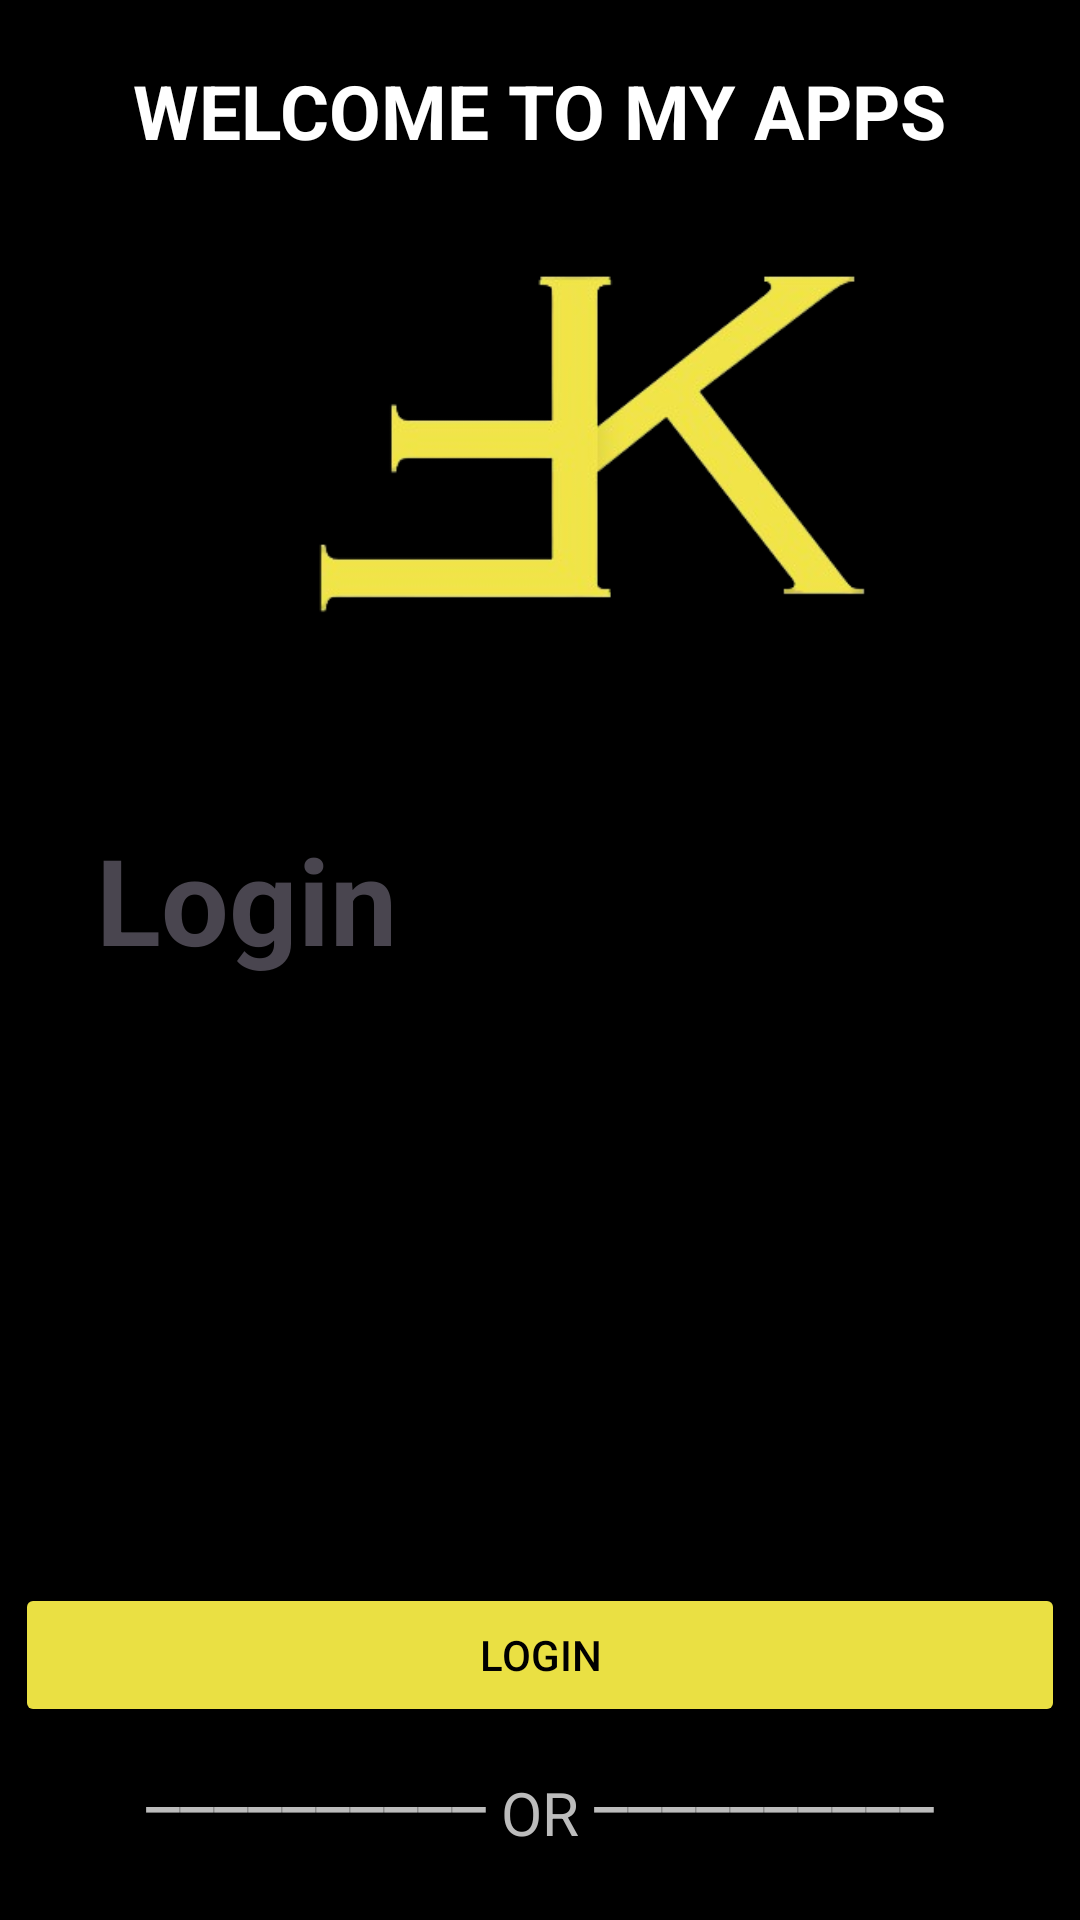

Produce the Android XML layout that renders to this screen, including the resource entries it uses.
<!-- AndroidManifest.xml: application theme Theme.ProjectApk -->
<!-- res/layout/activity_login.xml -->
<?xml version="1.0" encoding="utf-8"?>
<RelativeLayout xmlns:android="http://schemas.android.com/apk/res/android"
    xmlns:app="http://schemas.android.com/apk/res-auto"
    xmlns:tools="http://schemas.android.com/tools"
    android:layout_width="match_parent"
    android:layout_height="match_parent"
    android:background="@color/black"
    tools:context=".LoginActivity">

    <TextView
        android:layout_marginTop="250dp"
        android:layout_width="match_parent"
        android:layout_height="700dp"
        android:background="@drawable/card_round"/>

    <TextView
        android:layout_width="wrap_content"
        android:layout_height="wrap_content"
        android:text="Login"
        android:textSize="40sp"
        android:layout_marginTop="273dp"
        android:layout_marginLeft="32dp"
        android:textStyle="bold"/>

    <TextView
        android:layout_width="wrap_content"
        android:layout_height="wrap_content"
        android:text="WELCOME TO MY APPS"
        android:textColor="@color/white"
        android:textSize="25sp"
        android:id="@+id/text"
        android:textStyle="bold"
        android:layout_centerHorizontal="true"
        android:layout_marginTop="20dp"/>
    <ImageView
        android:layout_width="200sp"
        android:layout_height="wrap_content"
        android:src="@drawable/logo"
        android:layout_marginLeft="100dp"
        android:layout_marginTop="27dp"/>

    <com.google.android.material.textfield.TextInputLayout
        android:layout_width="350dp"
        android:id="@+id/atas"
        android:layout_centerHorizontal="true"
        android:layout_height="wrap_content"
        android:layout_marginTop="360dp"
        android:textColorHint="@color/black"
        app:boxStrokeColor="@color/black"
        app:hintTextColor="@color/black">

        <com.google.android.material.textfield.TextInputEditText
            android:id="@+id/email1"
            android:layout_width="match_parent"
            android:layout_height="wrap_content"
            android:hint="email"
            android:textSize="20sp"
            android:textColor="@color/black" />
    </com.google.android.material.textfield.TextInputLayout>

    <com.google.android.material.textfield.TextInputLayout
        android:layout_marginTop="15dp"
        android:textColorHint="@color/black"
        android:layout_centerHorizontal="true"
        android:id="@+id/bawah"
        android:layout_width="350dp"
        android:layout_below="@id/atas"
        app:boxStrokeColor="@color/black"
        android:layout_height="wrap_content">

        <com.google.android.material.textfield.TextInputEditText
            android:id="@+id/password1"
            android:hint="password"
            android:textSize="20sp"
            android:textColor="@color/black"
            android:layout_width="match_parent"
            android:inputType="textPassword"
            android:layout_height="wrap_content"/>
    </com.google.android.material.textfield.TextInputLayout>

    <Button
        android:layout_width="350dp"
        android:layout_height="wrap_content"
        android:layout_below="@id/bawah"
        android:layout_centerHorizontal="true"
        android:layout_marginTop="20dp"
        android:backgroundTint="#EAE043"
        android:id="@+id/login"
        android:textColor="@color/black"
        android:text="LOGIN"/>

    <TextView
        android:layout_width="wrap_content"
        android:layout_height="wrap_content"
        android:text="__________"
        android:layout_toLeftOf="@id/or"
        android:textColor="#BCBCBC"
        android:textSize="25sp"
        android:id="@+id/garis"
        android:layout_below="@id/login"
        android:layout_marginLeft="38dp"/>
    <TextView
        android:layout_width="wrap_content"
        android:layout_height="wrap_content"
        android:text="OR"
        android:textColor="#BCBCBC"
        android:layout_below="@id/login"
        android:textSize="20sp"
        android:layout_marginTop="15dp"
        android:layout_centerHorizontal="true"
        android:id="@+id/or"
        android:layout_marginLeft="5dp"/>
    <TextView
        android:layout_width="wrap_content"
        android:layout_height="wrap_content"
        android:text="__________"
        android:textColor="#BCBCBC"
        android:textSize="25sp"
        android:id="@+id/garis1"
        android:layout_below="@id/login"
        android:layout_toRightOf="@id/or"
        android:layout_marginLeft="5dp"/>

    <Button
        android:layout_width="350dp"
        android:layout_height="wrap_content"
        android:layout_below="@id/garis"
        android:layout_centerHorizontal="true"
        android:layout_marginTop="20dp"
        android:backgroundTint="#EAE043"
        android:id="@+id/createAcc"
        android:onClick="regis"
        android:textColor="@color/black"
        android:text="CREATE ACCOUNT"/>

</RelativeLayout>
<!-- resources referenced by this layout -->
<resources>
  <color name="black">#FF000000</color>
  <color name="white">#FFFFFFFF</color>
  <!-- drawable logo: png bitmap (drawable, 29026 bytes) -->
  <style name="Theme.ProjectApk" parent="Base.Theme.ProjectApk" />
  <style name="Base.Theme.ProjectApk" parent="Theme.Material3.Light.NoActionBar">
          
          <item name="colorPrimary">@color/black</item>
          
          <item name="android:statusBarColor" tools:targetApi="1">?attr/colorPrimary</item>
      </style>
</resources>
